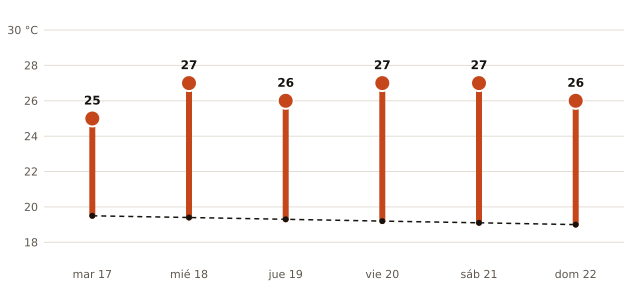

Values plotted in this chart, from the file beside it:
fecha, máxima_prevista_C, máxima_normal_1991_2020_C
2026-11-17, 25, 19.5
2026-11-18, 27, 19.4
2026-11-19, 26, 19.3
2026-11-20, 27, 19.2
2026-11-21, 27, 19.1
2026-11-22, 26, 19.0
